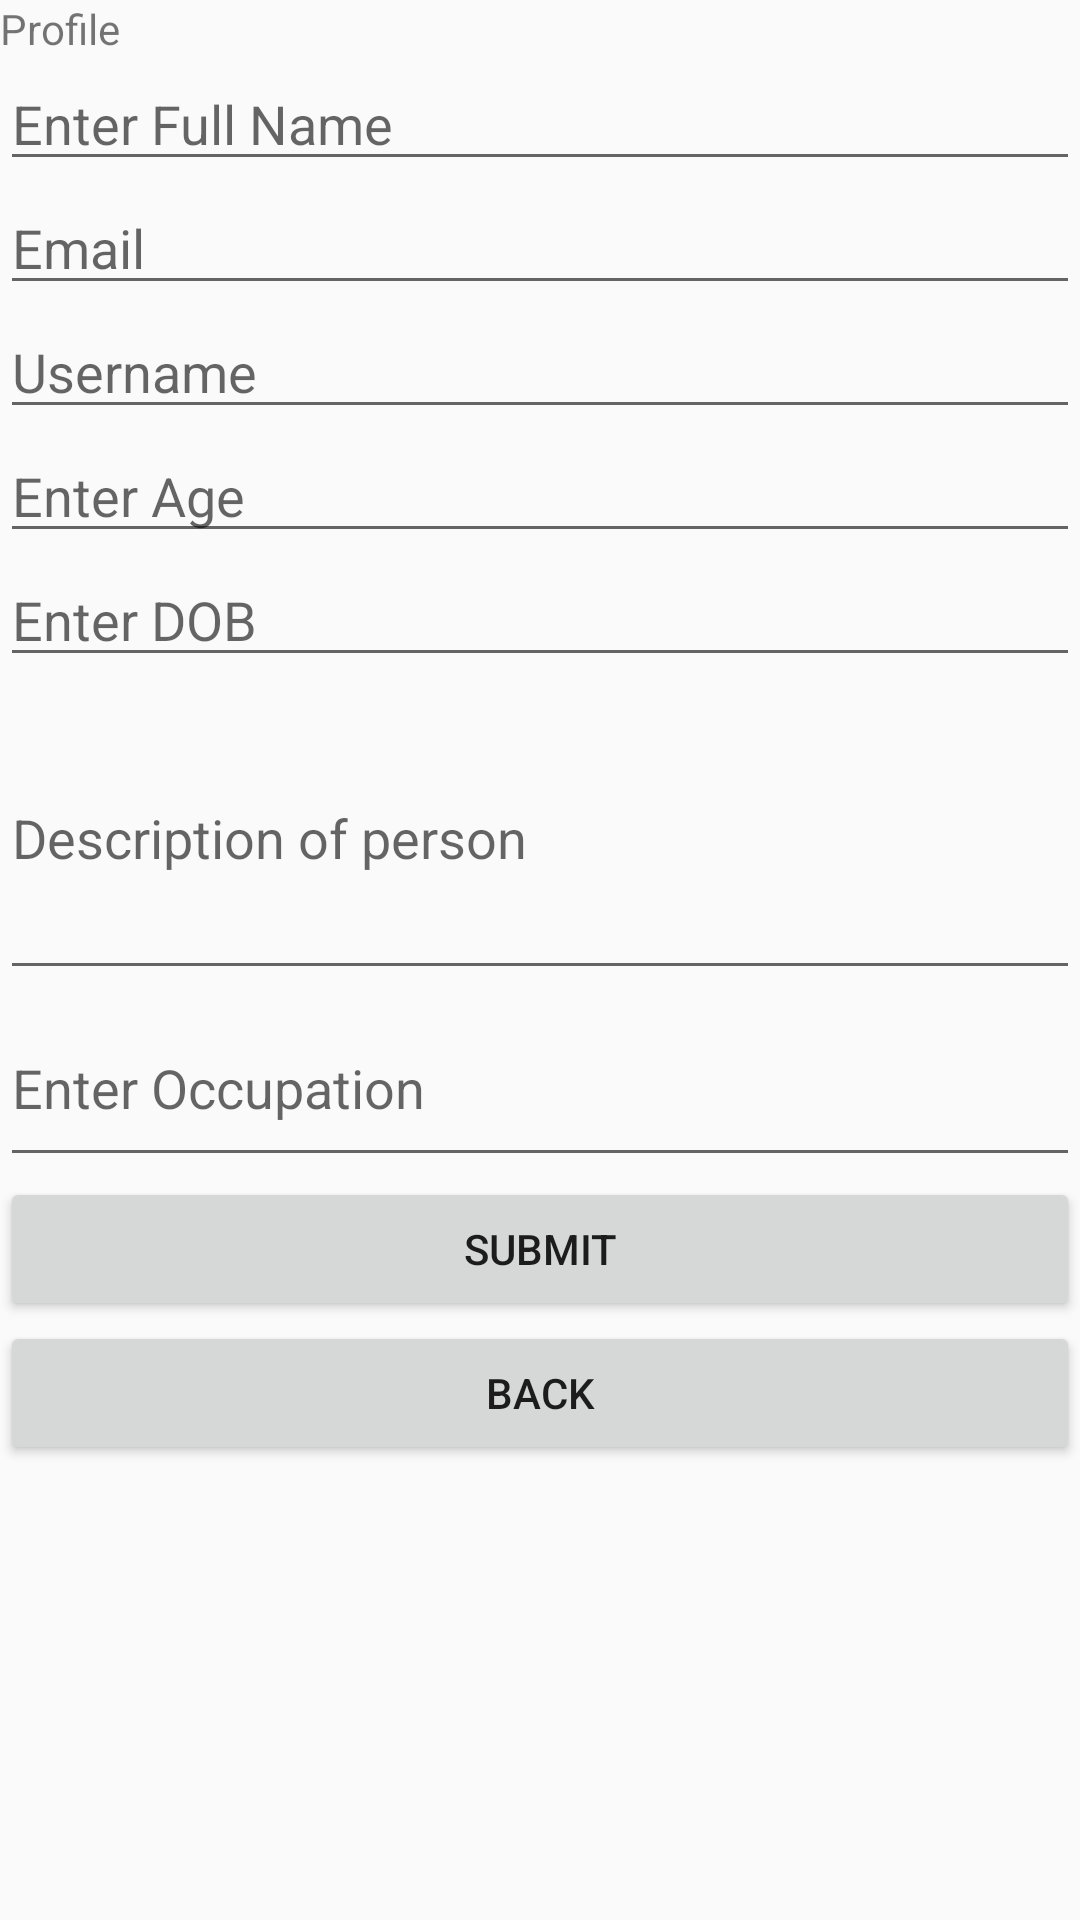

This screen was rendered from an Android layout file. Write that file and the resources it references.
<!-- AndroidManifest.xml: application theme AppTheme -->
<!-- res/layout/activity_resgister.xml -->
<?xml version="1.0" encoding="utf-8"?>
<ScrollView
    xmlns:android="http://schemas.android.com/apk/res/android"
    android:id="@+id/ScrollView01"
    android:layout_width="fill_parent"
    android:layout_height="fill_parent"
    android:scrollbars="vertical">

    <LinearLayout
        android:layout_width="fill_parent"
        android:orientation="vertical"
        android:layout_height="wrap_content">

        <TextView
            android:id="@+id/Title"
            android:layout_width="wrap_content"
            android:layout_height="wrap_content"
            android:text="@string/Profile">

        </TextView>

        <EditText
            android:id="@+id/sign_input_name"
            android:layout_height="wrap_content"
            android:hint="@string/enter_full_name"
            android:inputType="textPersonName"
            android:layout_width="fill_parent"
            android:importantForAutofill="no">
        </EditText>

        <EditText
            android:id="@+id/signup_input_email"
            android:layout_width="match_parent"
            android:layout_height="wrap_content"
            android:ems="10"
            android:inputType="textEmailAddress"
            android:hint="@string/email"
            android:importantForAutofill="no" />

        <EditText
            android:id="@+id/enter_username"
            android:layout_height="wrap_content"
            android:hint="@string/enter_username"
            android:inputType="textPersonName"
            android:layout_width="fill_parent"
            android:importantForAutofill="no">
        </EditText>

        <EditText
            android:id="@+id/enter_age"
            android:layout_height="wrap_content"
            android:hint="@string/enter_age"
            android:inputType="textPersonName"
            android:layout_width="fill_parent"
            android:importantForAutofill="no">
        </EditText>

        <EditText
            android:id="@+id/enter_dob"
            android:layout_height="wrap_content"
            android:hint="@string/enter_dob"
            android:inputType="textPersonName"
            android:layout_width="fill_parent"
            android:importantForAutofill="no">
        </EditText>

        <EditText
            android:id="@+id/enter_description"
            android:layout_height="wrap_content"
            android:hint="@string/enter_description"
            android:inputType="textMultiLine"
            android:lines="4"
            android:layout_width="fill_parent"
            android:importantForAutofill="no">
        </EditText>

        <EditText
            android:id="@+id/enter_occupation"
            android:layout_height="wrap_content"
            android:hint="@string/enter_occupation"
            android:inputType="textMultiLine"
            android:lines="2"
            android:layout_width="fill_parent"
            android:importantForAutofill="no">
        </EditText>

        <ImageView
            android:layout_width="wrap_content"
            android:layout_height="wrap_content"
            android:src="@drawable/my_image"
            android:contentDescription="@string/my_image_desc"/>

        <Button
            android:id="@+id/btn_submit"
            android:layout_height="wrap_content"
            android:text="@string/btn_submit"

            android:layout_width="fill_parent">
        </Button>

        <Button
            android:id="@+id/btn_back"
            android:layout_height="wrap_content"
            android:text="@string/btn_back"

            android:layout_width="fill_parent">
        </Button>

    </LinearLayout>
</ScrollView>
<!-- resources referenced by this layout -->
<resources>
  <string name="Profile">Profile</string>
  <string name="btn_back">BACK</string>
  <string name="btn_submit">Submit</string>
  <string name="email">Email</string>
  <string name="enter_age">Enter Age</string>
  <string name="enter_description">Description of person</string>
  <string name="enter_dob">Enter DOB</string>
  <string name="enter_full_name">Enter Full Name</string>
  <string name="enter_occupation">Enter Occupation</string>
  <string name="enter_username">Username</string>
  <string name="my_image_desc">Flowers</string>
  <style parent="Theme.AppCompat.Light.DarkActionBar" name="AppTheme">
  
      
  
  
      <item name="colorPrimary">@color/colorPrimary</item>
  
      <item name="colorPrimaryDark">@color/colorPrimaryDark</item>
  
      <item name="colorAccent">@color/colorAccent</item>
  
  </style>
  
  
      -
  <color name="colorPrimary">#3F51B5</color>
  <color name="colorPrimaryDark">#303F9F</color>
  <color name="colorAccent">#FF4081</color>
</resources>
